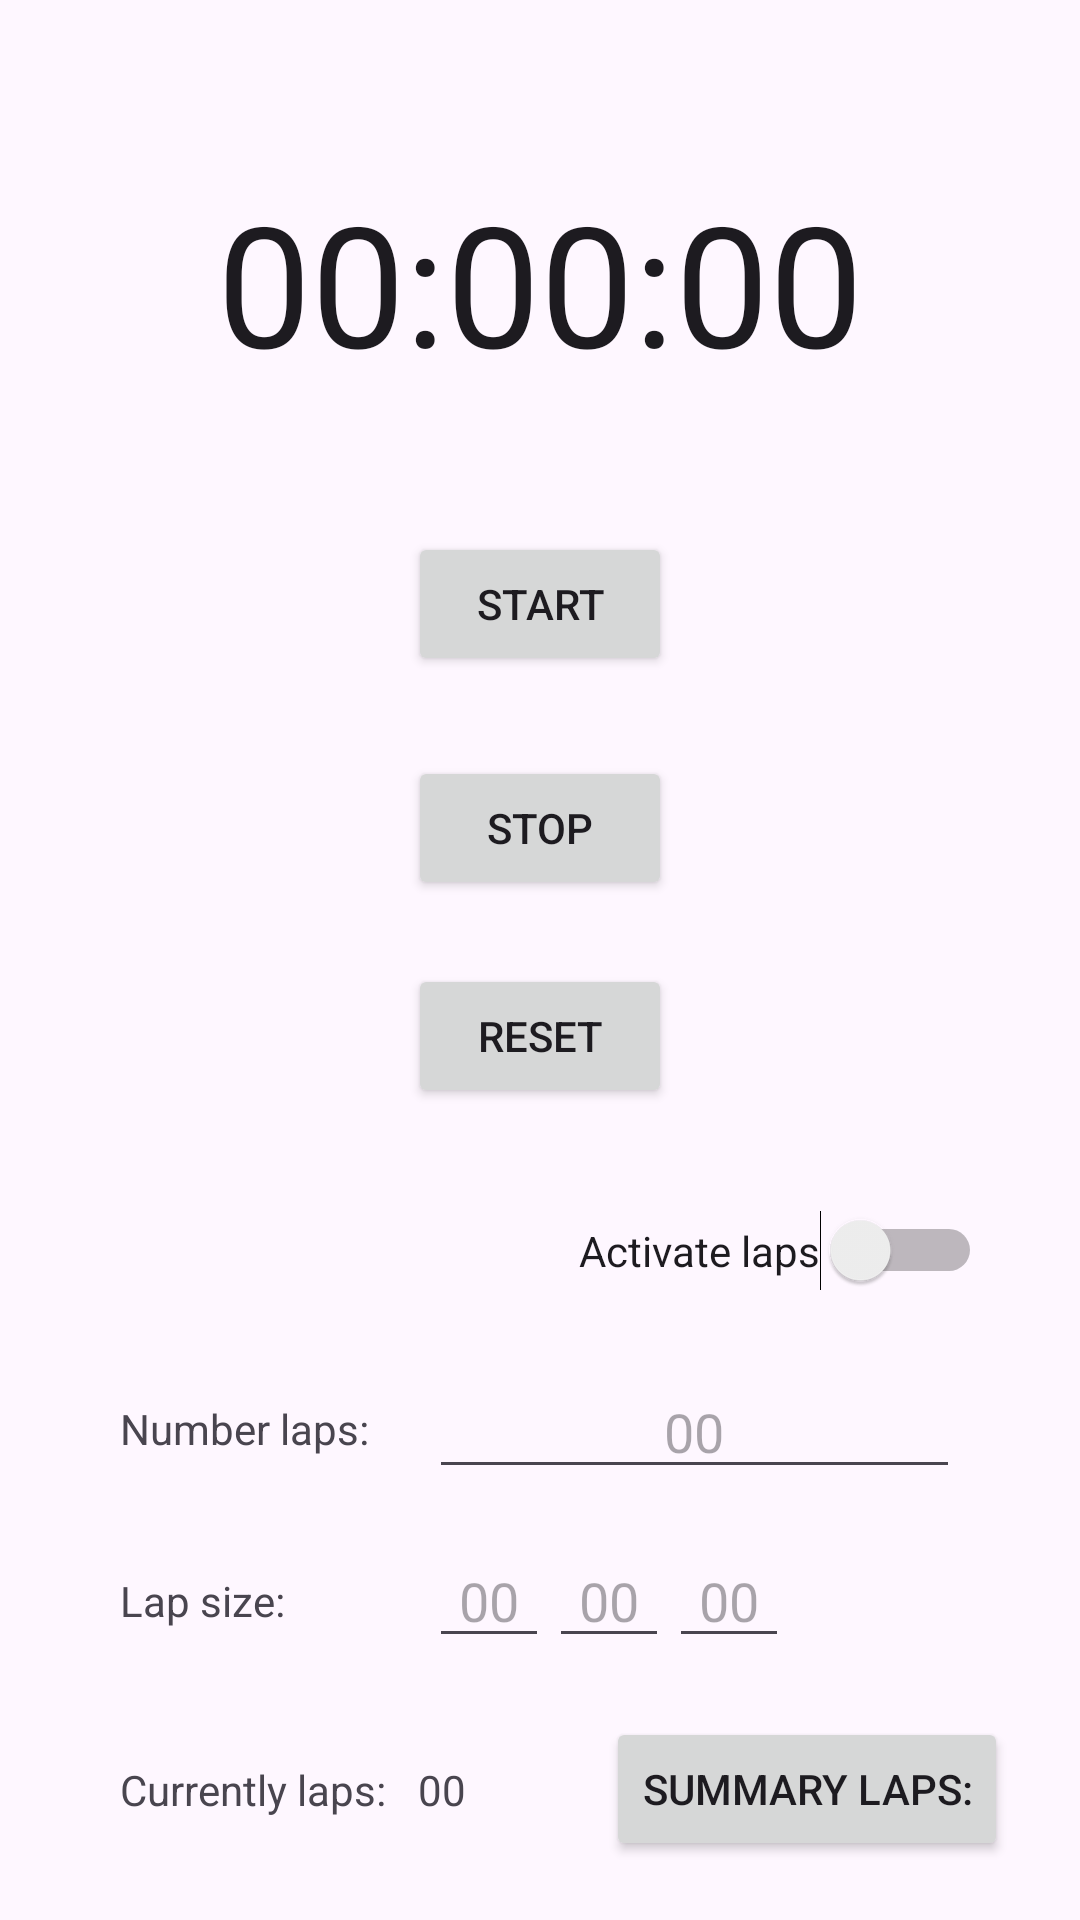

Reconstruct the res/layout file that produces this screen, plus the resources it refers to.
<!-- AndroidManifest.xml: application theme Theme.StopwatchApp -->
<!-- res/layout/activity_stopwatch.xml -->
<?xml version="1.0" encoding="utf-8"?>
<androidx.constraintlayout.widget.ConstraintLayout xmlns:android="http://schemas.android.com/apk/res/android"
    xmlns:app="http://schemas.android.com/apk/res-auto"
    xmlns:tools="http://schemas.android.com/tools"
    android:layout_width="match_parent"
    android:layout_height="match_parent"
    tools:context=".StopwatchActivity">

    <TextView
        android:id="@+id/time_view"
        android:layout_width="wrap_content"
        android:layout_height="wrap_content"
        android:gravity="center_horizontal"
        android:text="00:00:00"
        android:textAppearance="@android:style/TextAppearance.Large"
        android:textSize="56sp"
        app:layout_constraintBottom_toBottomOf="parent"
        app:layout_constraintEnd_toEndOf="parent"
        app:layout_constraintStart_toStartOf="parent"
        app:layout_constraintTop_toTopOf="parent"
        app:layout_constraintVertical_bias="0.1" />

    <Button
        android:id="@+id/start_button"
        android:layout_width="wrap_content"
        android:layout_height="48dp"
        android:gravity="center"
        android:text="@string/start"
        android:onClick="onClickStart"
        app:layout_constraintBottom_toBottomOf="parent"
        app:layout_constraintEnd_toEndOf="parent"
        app:layout_constraintStart_toStartOf="parent"
        app:layout_constraintTop_toBottomOf="@+id/time_view"
        app:layout_constraintVertical_bias="0.1" />

    <Button
        android:id="@+id/stop_button"
        android:layout_width="wrap_content"
        android:layout_height="wrap_content"
        android:gravity="center"
        android:text="@string/stop"
        android:onClick="onClickStop"
        app:layout_constraintBottom_toBottomOf="parent"
        app:layout_constraintEnd_toEndOf="parent"
        app:layout_constraintStart_toStartOf="parent"
        app:layout_constraintTop_toBottomOf="@+id/start_button"
        app:layout_constraintVertical_bias="0.073" />

    <Button
        android:id="@+id/reset_button"
        android:layout_width="wrap_content"
        android:layout_height="wrap_content"
        android:gravity="center"
        android:onClick="onClickReset"
        android:text="@string/reset"
        app:layout_constraintBottom_toBottomOf="parent"
        app:layout_constraintEnd_toEndOf="parent"
        app:layout_constraintStart_toStartOf="parent"
        app:layout_constraintTop_toBottomOf="@+id/stop_button"
        app:layout_constraintVertical_bias="0.073" />

    <Switch
        android:id="@+id/controller_laps"
        android:layout_width="wrap_content"
        android:layout_height="wrap_content"
        android:text="@string/active_laps"
        app:layout_constraintBottom_toBottomOf="parent"
        app:layout_constraintEnd_toEndOf="parent"
        app:layout_constraintHorizontal_bias="0.855"
        app:layout_constraintStart_toStartOf="parent"
        app:layout_constraintTop_toBottomOf="@+id/reset_button"
        app:layout_constraintVertical_bias="0.139"
        tools:ignore="UseSwitchCompatOrMaterialXml" />

    <TextView
        android:id="@+id/label_number_laps"
        android:layout_width="wrap_content"
        android:layout_height="wrap_content"
        android:layout_marginStart="40dp"
        android:text="@string/number_laps_text"
        app:layout_constraintBottom_toBottomOf="parent"
        app:layout_constraintStart_toStartOf="parent"
        app:layout_constraintTop_toBottomOf="@+id/controller_laps"
        app:layout_constraintVertical_bias="0.19" />

    <EditText
        android:id="@+id/number_laps"
        android:layout_width="0dp"
        android:layout_height="wrap_content"
        android:layout_marginStart="20dp"
        android:layout_marginEnd="40dp"
        android:ems="10"
        android:hint="@string/time"
        android:gravity="center"
        android:inputType="numberDecimal"
        app:layout_constraintBottom_toBottomOf="parent"
        app:layout_constraintEnd_toEndOf="parent"
        app:layout_constraintStart_toEndOf="@+id/label_number_laps"
        app:layout_constraintTop_toBottomOf="@+id/controller_laps"
        app:layout_constraintVertical_bias="0.146" />

    <TextView
        android:id="@+id/label_size_laps"
        android:layout_width="wrap_content"
        android:layout_height="wrap_content"
        android:layout_marginStart="40dp"
        android:text="@string/lap_size_text"
        app:layout_constraintBottom_toBottomOf="parent"
        app:layout_constraintStart_toStartOf="parent"
        app:layout_constraintTop_toBottomOf="@+id/label_number_laps"
        app:layout_constraintVertical_bias="0.284" />

    <EditText
        android:id="@+id/hours_text"
        android:layout_width="40dp"
        android:layout_height="wrap_content"
        android:layout_marginStart="20dp"
        android:ems="10"
        android:gravity="center"
        android:hint="@string/time"
        android:inputType="number"
        app:layout_constraintBottom_toBottomOf="parent"
        app:layout_constraintStart_toEndOf="@+id/label_number_laps"
        app:layout_constraintTop_toBottomOf="@+id/number_laps"
        app:layout_constraintVertical_bias="0.146" />

    <EditText
        android:id="@+id/minutes_text"
        android:layout_width="40dp"
        android:layout_height="wrap_content"
        android:ems="10"
        android:gravity="center"
        android:hint="@string/time"
        android:inputType="number"
        app:layout_constraintBottom_toBottomOf="parent"
        app:layout_constraintStart_toEndOf="@+id/hours_text"
        app:layout_constraintTop_toBottomOf="@+id/number_laps"
        app:layout_constraintVertical_bias="0.146" />

    <EditText
        android:id="@+id/seconds_text"
        android:layout_width="40dp"
        android:layout_height="wrap_content"
        android:ems="10"
        android:gravity="center"
        android:hint="@string/time"
        android:inputType="number"
        app:layout_constraintBottom_toBottomOf="parent"
        app:layout_constraintStart_toEndOf="@+id/minutes_text"
        app:layout_constraintTop_toBottomOf="@+id/number_laps"
        app:layout_constraintVertical_bias="0.146" />

    <TextView
        android:id="@+id/currently_laps"
        android:layout_width="wrap_content"
        android:layout_height="wrap_content"
        android:layout_marginStart="40dp"
        android:text="@string/lap_current"
        app:layout_constraintBottom_toBottomOf="parent"
        app:layout_constraintStart_toStartOf="parent"
        app:layout_constraintTop_toBottomOf="@+id/minutes_text" />

    <TextView
        android:id="@+id/currently_number_laps"
        android:layout_width="wrap_content"
        android:layout_height="wrap_content"
        android:text="@string/time"
        app:layout_constraintBottom_toBottomOf="parent"
        app:layout_constraintEnd_toEndOf="parent"
        app:layout_constraintHorizontal_bias="0.05"
        app:layout_constraintStart_toEndOf="@+id/currently_laps"
        app:layout_constraintTop_toBottomOf="@+id/minutes_text" />

    <Button
        android:id="@+id/button4"
        android:layout_width="wrap_content"
        android:layout_height="wrap_content"
        android:text="@string/results"
        android:onClick="onClickViewLaps"
        app:layout_constraintBottom_toBottomOf="parent"
        app:layout_constraintEnd_toEndOf="parent"
        app:layout_constraintHorizontal_bias="0.66"
        app:layout_constraintStart_toEndOf="@+id/currently_number_laps"
        app:layout_constraintTop_toBottomOf="@+id/minutes_text" />

</androidx.constraintlayout.widget.ConstraintLayout>
<!-- resources referenced by this layout -->
<resources>
  <string name="active_laps">Activate laps</string>
  <string name="lap_current">Currently laps:</string>
  <string name="lap_size_text">Lap size:</string>
  <string name="number_laps_text">Number laps:</string>
  <string name="reset">Reset</string>
  <string name="results">Summary laps:</string>
  <string name="start">Start</string>
  <string name="stop">Stop</string>
  <string name="time">00</string>
  <style name="Theme.StopwatchApp" parent="Base.Theme.StopwatchApp" />
  <style name="Base.Theme.StopwatchApp" parent="Theme.Material3.DayNight.NoActionBar">
          
          
      </style>
</resources>
